Run: headless pygame with SDL's dummy video driver; simulated clock (each Clock.tick advances the game by its frame time, no real sleeping); random seed 0; keys injected as events and as key.get_pressed() state; no mouse input.
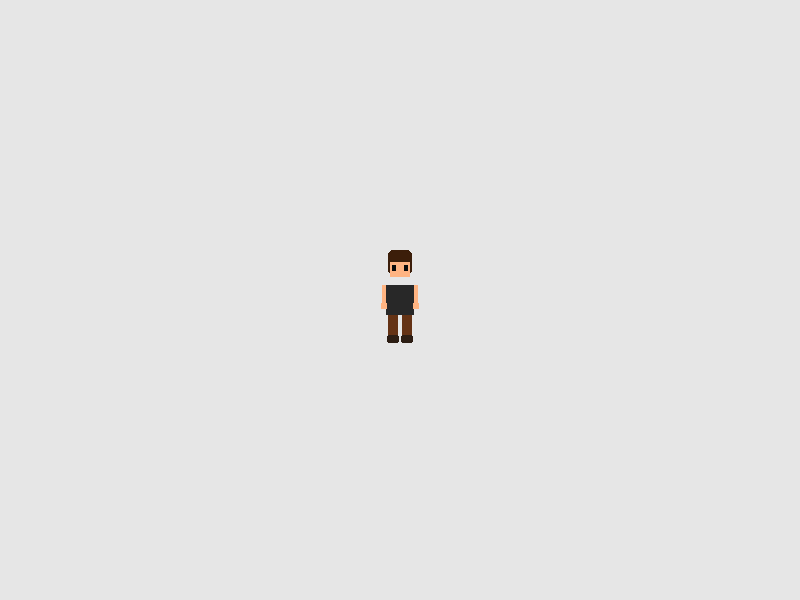
Frame 1 of 4 · flips 1–60 · no input
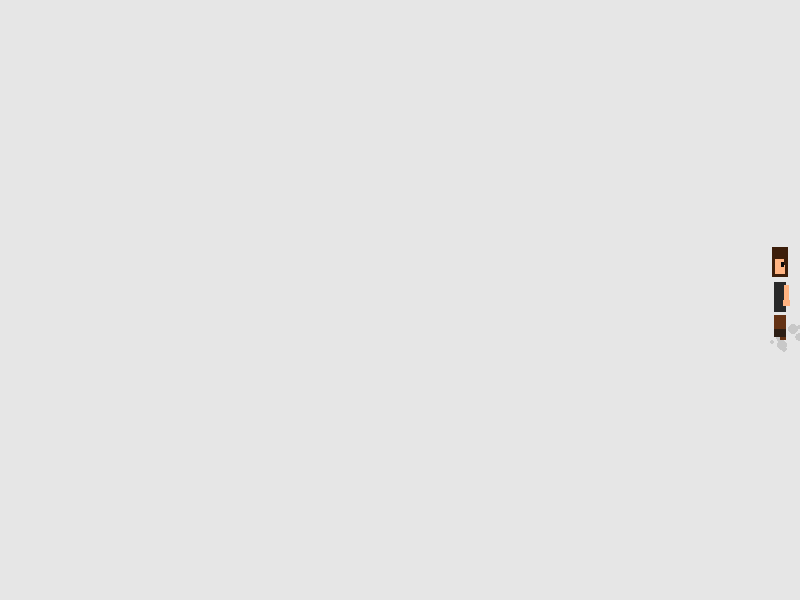
Frame 2 of 4 · flips 61–180 · tapped SPACE, RETURN · held RIGHT (→), D
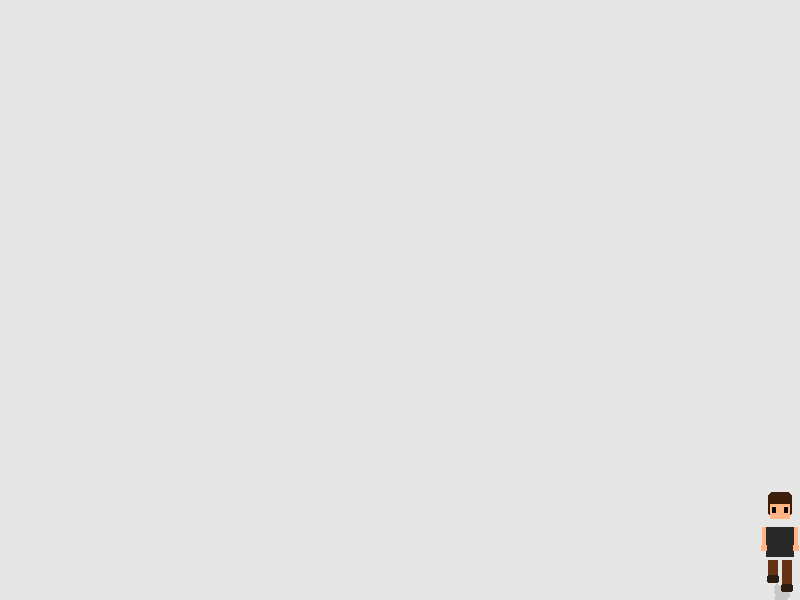
Frame 3 of 4 · flips 181–300 · held DOWN (↓), S
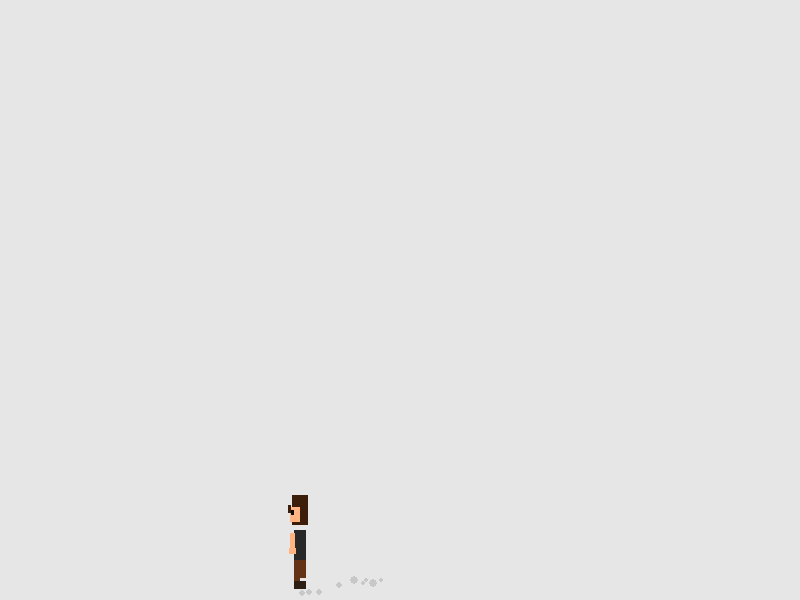
Frame 4 of 4 · flips 301–420 · held LEFT (←), A, UP (↑), W

The pygame program that drew these frames:

import pygame
import sys
import math
import random

# Initialize Pygame
pygame.init()
WIDTH, HEIGHT = 800, 600
screen = pygame.display.set_mode((WIDTH, HEIGHT))
pygame.display.set_caption("Theyyam Hackathon - Complete 360 View")
clock = pygame.time.Clock()

# --- COLORS ---
SKIN = (255, 180, 130)
BEARD_BROWN = (60, 30, 10)
SHIRT_DARK = (40, 40, 40)
PANTS_BROWN = (100, 50, 20)
EYE_BLUE = (10, 10, 10)
BOOT_COLOR = (45, 30, 20)
DUST_COLOR = (200, 200, 200)
GOLD, RED, BLUE, YELLOW = (218, 165, 32), (200, 0, 0), (30, 60, 180), (255, 215, 0)

MASKS = ["None", "Theyyam", "Bhairava", "Kali"]

class Dust:
    def __init__(self, x, y):
        self.x, self.y = x, y
        self.size = random.randint(2, 5)
        self.life = 25
        self.vx = random.uniform(-1, 1)
        self.vy = random.uniform(-0.5, -1)

    def update(self):
        self.x += self.vx
        self.y += self.vy
        self.life -= 1

    def draw(self, surface):
        if self.life > 0:
            pygame.draw.circle(surface, DUST_COLOR, (int(self.x), int(self.y)), int(self.size))

class Player:
    def __init__(self, x, y):
        self.rect = pygame.Rect(x - 20, y - 50, 40, 105)
        self.speed = 4
        self.view = "FRONT" 
        self.mask_index = 0
        self.walk_count = 0
        self.dust_particles = []

    def move(self):
        keys = pygame.key.get_pressed()
        moving = False
        if keys[pygame.K_a]: self.rect.x -= self.speed; self.view = "LEFT"; moving = True
        elif keys[pygame.K_d]: self.rect.x += self.speed; self.view = "RIGHT"; moving = True
        elif keys[pygame.K_w]: self.rect.y -= self.speed; self.view = "BACK"; moving = True
        elif keys[pygame.K_s]: self.rect.y += self.speed; self.view = "FRONT"; moving = True
        
        if moving:
            self.walk_count += 0.2
            if random.random() > 0.6:
                self.dust_particles.append(Dust(self.rect.centerx, self.rect.bottom - 5))
        else:
            self.walk_count = 0
        
        for d in self.dust_particles[:]:
            d.update()
            if d.life <= 0: self.dust_particles.remove(d)
        self.rect.clamp_ip(screen.get_rect())

    def draw_mask_head(self, surface, x, y, mask_type, view):
        mx, my = x, y + 5
        base_c = GOLD if mask_type == "Theyyam" else RED if mask_type == "Bhairava" else (192, 192, 192)
        face_c = RED if mask_type == "Theyyam" else YELLOW if mask_type == "Bhairava" else BLUE
        
        if view == "FRONT":
            pygame.draw.circle(surface, base_c, (mx, my), 28, draw_top_left=True, draw_top_right=True)
            pygame.draw.rect(surface, face_c, (mx - 15, my - 12, 30, 35), border_radius=2)
            pygame.draw.circle(surface, (10, 10, 10), (mx - 7, my + 2), 4)
            pygame.draw.circle(surface, (10, 10, 10), (mx + 7, my + 2), 4)
        elif view == "BACK":
            # Crown visible from back
            pygame.draw.circle(surface, base_c, (mx, my), 24, draw_top_left=True, draw_top_right=True)
            pygame.draw.rect(surface, face_c, (mx - 12, my - 5, 24, 28), border_radius=2)
        else: # SIDE
            is_right = (view == "RIGHT")
            side_x = mx + 2 if is_right else mx - 12
            pygame.draw.rect(surface, base_c, (mx + (10 if is_right else -14), my - 20, 4, 15), border_radius=1)
            pygame.draw.rect(surface, face_c, (side_x, my - 12, 10, 32), border_radius=2)
            eye_x = mx + 6 if is_right else mx - 8
            pygame.draw.circle(surface, (10,10,10), (eye_x, my + 2), 3)

    def draw(self, surface):
        x, y = self.rect.x, self.rect.y
        bob = math.sin(self.walk_count) * 3
        leg_step = math.sin(self.walk_count) * 6
        
        for d in self.dust_particles: d.draw(surface)

        current_mask = MASKS[self.mask_index]
        mask_face_color = RED if current_mask == "Theyyam" else YELLOW if current_mask == "Bhairava" else BLUE
        active_hair_color = mask_face_color if current_mask != "None" else BEARD_BROWN

        # --- DRAWING BY VIEW ---
        if self.view == "FRONT":
            pygame.draw.rect(surface, active_hair_color, (x + 8, y + bob, 24, 25), border_radius=5)
            if current_mask == "None":
                pygame.draw.rect(surface, SKIN, (x + 10, y + 12 + bob, 20, 15))
                pygame.draw.rect(surface, EYE_BLUE, (x + 12, y + 15 + bob, 4, 6))
                pygame.draw.rect(surface, EYE_BLUE, (x + 24, y + 15 + bob, 4, 6))
            pygame.draw.rect(surface, SHIRT_DARK, (x + 6, y + 35 + bob, 28, 30))
            # Arms & Hands
            pygame.draw.rect(surface, SKIN, (x + 2, y + 35 + bob, 4, 18))
            pygame.draw.rect(surface, SKIN, (x + 34, y + 35 + bob, 4, 18))
            pygame.draw.rect(surface, SKIN, (x + 1, y + 53 + bob, 6, 6))
            pygame.draw.rect(surface, SKIN, (x + 33, y + 53 + bob, 6, 6))
            # Legs & Boots
            pygame.draw.rect(surface, PANTS_BROWN, (x + 8, y + 65, 10, 20 + leg_step))
            pygame.draw.rect(surface, PANTS_BROWN, (x + 22, y + 65, 10, 20 - leg_step))
            pygame.draw.rect(surface, BOOT_COLOR, (x + 7, y + 85 + leg_step, 12, 8), border_radius=2)
            pygame.draw.rect(surface, BOOT_COLOR, (x + 21, y + 85 - leg_step, 12, 8), border_radius=2)

        elif self.view == "BACK":
            pygame.draw.rect(surface, active_hair_color, (x + 8, y + bob, 24, 30))
            pygame.draw.rect(surface, SHIRT_DARK, (x + 6, y + 35 + bob, 28, 30))
            # BACK ARMS & HANDS (Visible behind shirt)
            pygame.draw.rect(surface, SKIN, (x + 3, y + 35 + bob, 4, 18))
            pygame.draw.rect(surface, SKIN, (x + 33, y + 35 + bob, 4, 18))
            pygame.draw.rect(surface, SKIN, (x + 2, y + 53 + bob, 6, 6))
            pygame.draw.rect(surface, SKIN, (x + 32, y + 53 + bob, 6, 6))
            # BACK LEGS & BOOTS (Separated)
            pygame.draw.rect(surface, PANTS_BROWN, (x + 8, y + 65, 10, 20 + leg_step))
            pygame.draw.rect(surface, PANTS_BROWN, (x + 22, y + 65, 10, 20 - leg_step))
            pygame.draw.rect(surface, BOOT_COLOR, (x + 7, y + 85 + leg_step, 12, 8), border_radius=2)
            pygame.draw.rect(surface, BOOT_COLOR, (x + 21, y + 85 - leg_step, 12, 8), border_radius=2)

        elif self.view in ["LEFT", "RIGHT"]:
            is_right = self.view == "RIGHT"
            pygame.draw.rect(surface, active_hair_color, (x + 12, y + bob, 16, 30))
            if current_mask == "None":
                face_x = x + 15 if is_right else x + 10
                pygame.draw.rect(surface, SKIN, (face_x, y + 12 + bob, 10, 15))
                eye_x = face_x + (6 if is_right else 1)
                pygame.draw.rect(surface, EYE_BLUE, (eye_x, y + 15 + bob, 3, 5))
                # Fringe
                f_x = face_x + (9 if is_right else -2)
                pygame.draw.rect(surface, BEARD_BROWN, (f_x, y + 10 + bob, 3, 8))
            
            pygame.draw.rect(surface, SHIRT_DARK, (x + 14, y + 35 + bob, 12, 30))
            # Side arm/hand
            arm_x = x + 24 if is_right else x + 10
            pygame.draw.rect(surface, SKIN, (arm_x, y + 38 + bob, 5, 15))
            pygame.draw.rect(surface, SKIN, (arm_x - 1, y + 53 + bob, 7, 6))
            # Side legs & boot
            pygame.draw.rect(surface, PANTS_BROWN, (x + 14, y + 65, 6, 20 + leg_step))
            pygame.draw.rect(surface, PANTS_BROWN, (x + 20, y + 65, 6, 20 - leg_step))
            pygame.draw.rect(surface, BOOT_COLOR, (x + 14, y + 85 + leg_step, 12, 8))

        if current_mask != "None":
            self.draw_mask_head(surface, x + 20, y + bob + 5, current_mask, self.view)

# --- MAIN LOOP ---
p = Player(WIDTH//2, HEIGHT//2)
while True:
    screen.fill((230, 230, 230))
    for event in pygame.event.get():
        if event.type == pygame.QUIT: pygame.quit(); sys.exit()
        if event.type == pygame.KEYDOWN:
            if event.key == pygame.K_1: p.mask_index = 1
            if event.key == pygame.K_2: p.mask_index = 2
            if event.key == pygame.K_3: p.mask_index = 3
            if event.key == pygame.K_0: p.mask_index = 0 
    p.move(); p.draw(screen)
    pygame.display.flip(); clock.tick(60)
